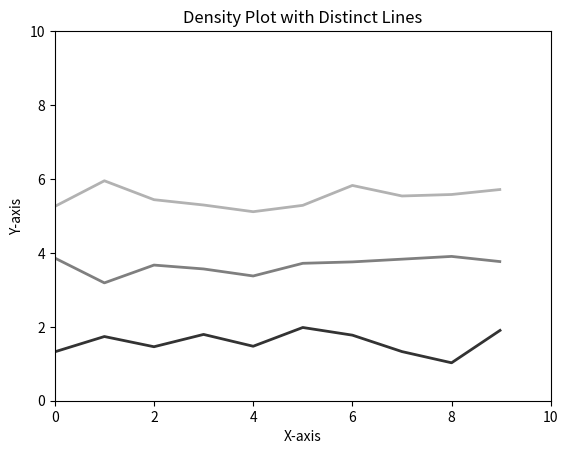

Python code for this plot:

import numpy as np
import matplotlib.pyplot as plt
from matplotlib.collections import LineCollection

# Dummy data: create a list of lines
data = [
    (np.arange(0, 10), np.random.rand(10) + 1),  # Line 1
    (np.arange(0, 10), np.random.rand(10) + 3),  # Line 2
    (np.arange(0, 10), np.random.rand(10) + 5),  # Line 3
]

# Probability values for opacity
probabilities = [0.8, 0.5, 0.3]  # Change as needed

# Create a figure and axis
fig, ax = plt.subplots()

# Create a LineCollection
segments = []
colors = []

for (x, y), prob in zip(data, probabilities):
    segments.append(np.array([x, y]).T)
    colors.append((0, 0, 0, prob))  # RGBA: RGB = 0, 0, 0 (black) and alpha = prob

# Create the collection
lc = LineCollection(segments, linewidths=2, colors=colors)
ax.add_collection(lc)

# Set limits and labels
ax.set_xlim(0, 10)
ax.set_ylim(0, 10)
ax.set_xlabel('X-axis')
ax.set_ylabel('Y-axis')
ax.set_title('Density Plot with Distinct Lines')

plt.show()
